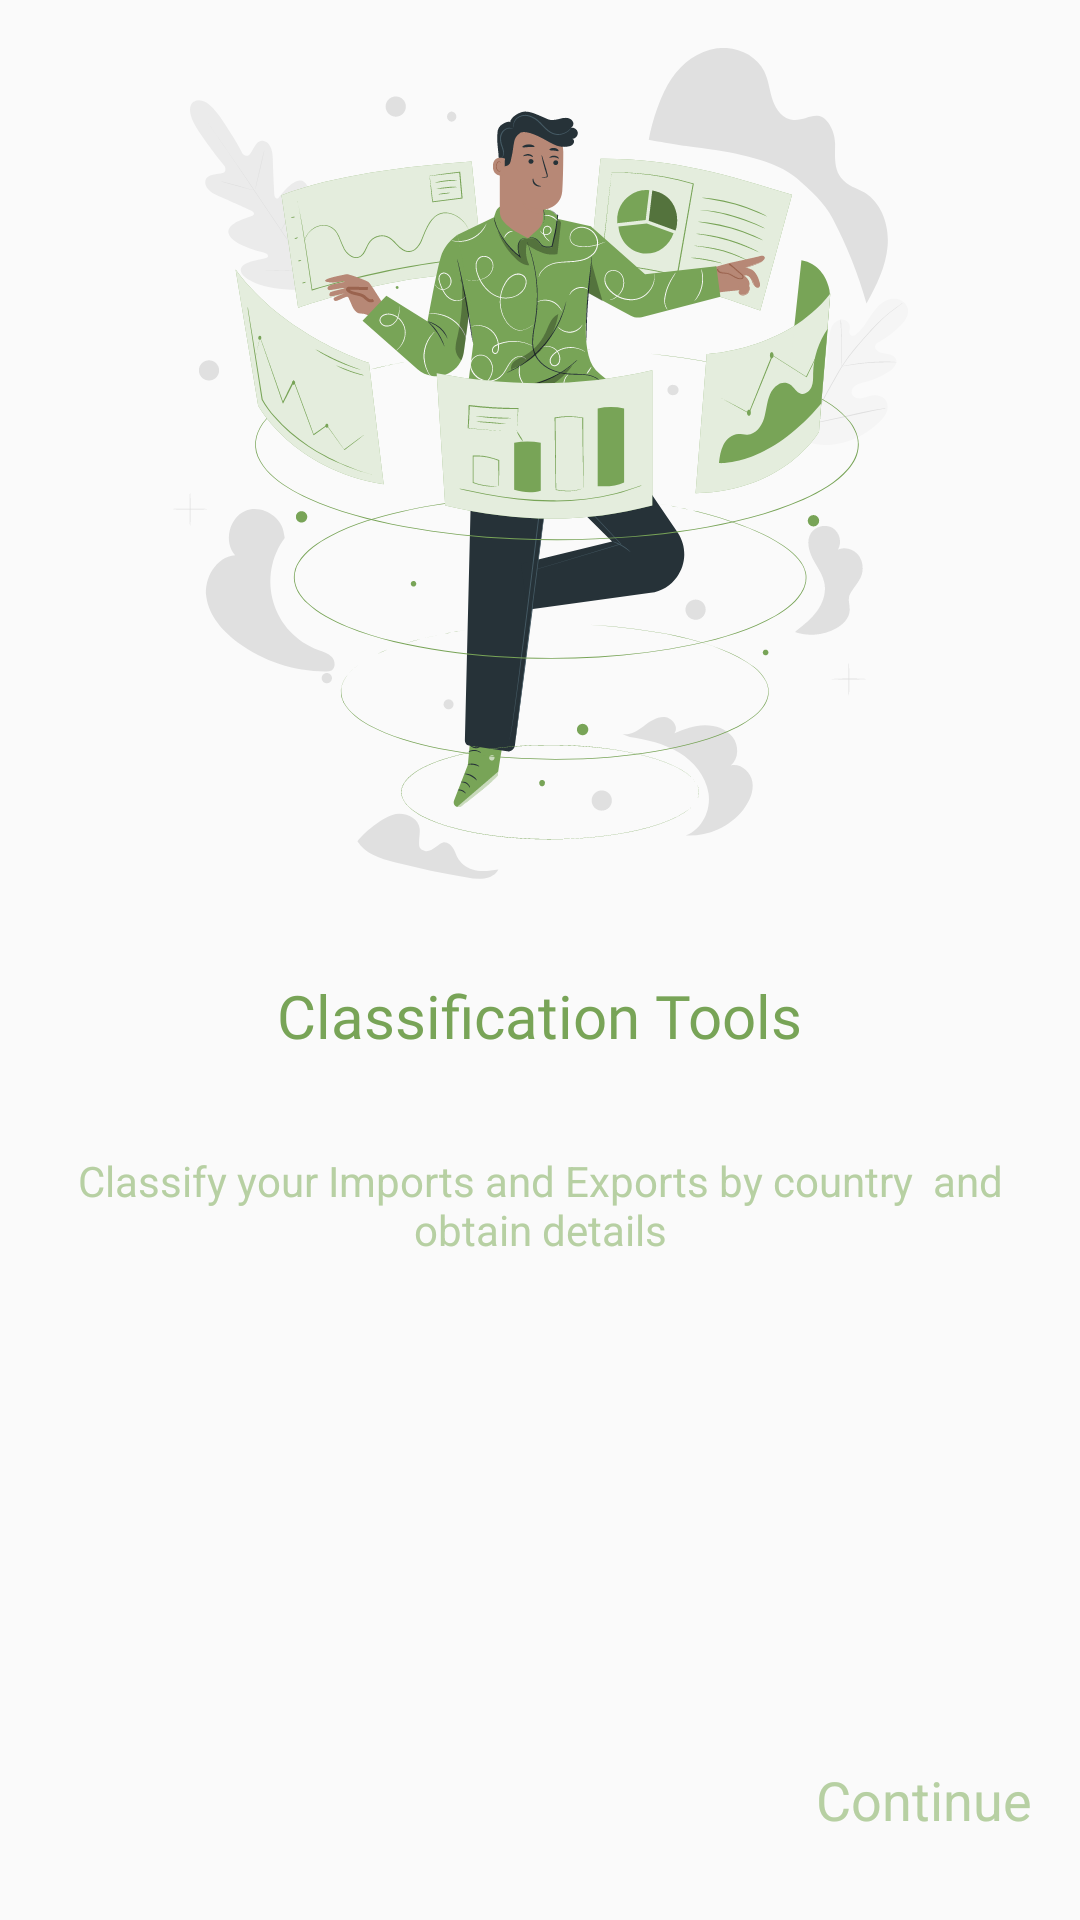

Here is an Android app screen rendered from its layout file. Give the layout XML and the strings, colors and styles it references.
<!-- AndroidManifest.xml: application theme Theme.AppCompat.Light.NoActionBar -->
<!-- res/layout/fourth_fragment.xml -->
<?xml version="1.0" encoding="utf-8"?>
<androidx.constraintlayout.widget.ConstraintLayout xmlns:android="http://schemas.android.com/apk/res/android"
    xmlns:app="http://schemas.android.com/apk/res-auto"
    xmlns:tools="http://schemas.android.com/tools"
    android:layout_width="match_parent"
    android:layout_height="match_parent"
    tools:context=".ui.onboarding.fragments.FourthFragment">


    <ImageView
        android:id="@+id/imageView6"
        android:layout_width="0dp"
        android:layout_height="wrap_content"
        android:layout_marginTop="16dp"
        android:src="@drawable/ic_classify_1"
        app:layout_constraintEnd_toEndOf="parent"
        app:layout_constraintStart_toStartOf="parent"
        app:layout_constraintTop_toTopOf="parent" />

    <TextView
        android:id="@+id/textView7"
        android:layout_width="wrap_content"
        android:layout_height="wrap_content"
        android:layout_marginTop="32dp"
        android:text="Classification Tools"
        android:fontFamily="@font/itim_regular"
        android:textColor="@color/text_color"
        android:textSize="20sp"
        app:layout_constraintEnd_toEndOf="parent"
        app:layout_constraintStart_toStartOf="parent"
        app:layout_constraintTop_toBottomOf="@+id/imageView6" />

    <TextView
        android:id="@+id/textView8"
        android:layout_width="0dp"
        android:layout_height="wrap_content"
        android:layout_marginStart="24dp"
        android:layout_marginTop="32dp"
        android:layout_marginEnd="24dp"
        android:textColor="@color/text_color_blur"
        android:gravity="center"
        android:text="Classify your Imports and Exports by country  and obtain details"
        app:layout_constraintEnd_toEndOf="parent"
        app:layout_constraintStart_toStartOf="parent"
        app:layout_constraintTop_toBottomOf="@+id/textView7" />

    <TextView
        android:id="@+id/continue_btn"
        android:layout_width="wrap_content"
        android:layout_height="wrap_content"
        android:layout_marginEnd="16dp"
        android:layout_marginBottom="28dp"
        android:text="Continue"
        android:textColor="@color/text_color_blur"
        android:textSize="18sp"
        app:layout_constraintBottom_toBottomOf="parent"
        app:layout_constraintEnd_toEndOf="parent" />
</androidx.constraintlayout.widget.ConstraintLayout>
<!-- resources referenced by this layout -->
<resources>
  <color name="text_color">#78A457</color>
  <color name="text_color_blur">#B7D0A3</color>
  <!-- drawable ic_classify_1: vector/xml drawable (drawable, 119390 chars, omitted) -->
</resources>
